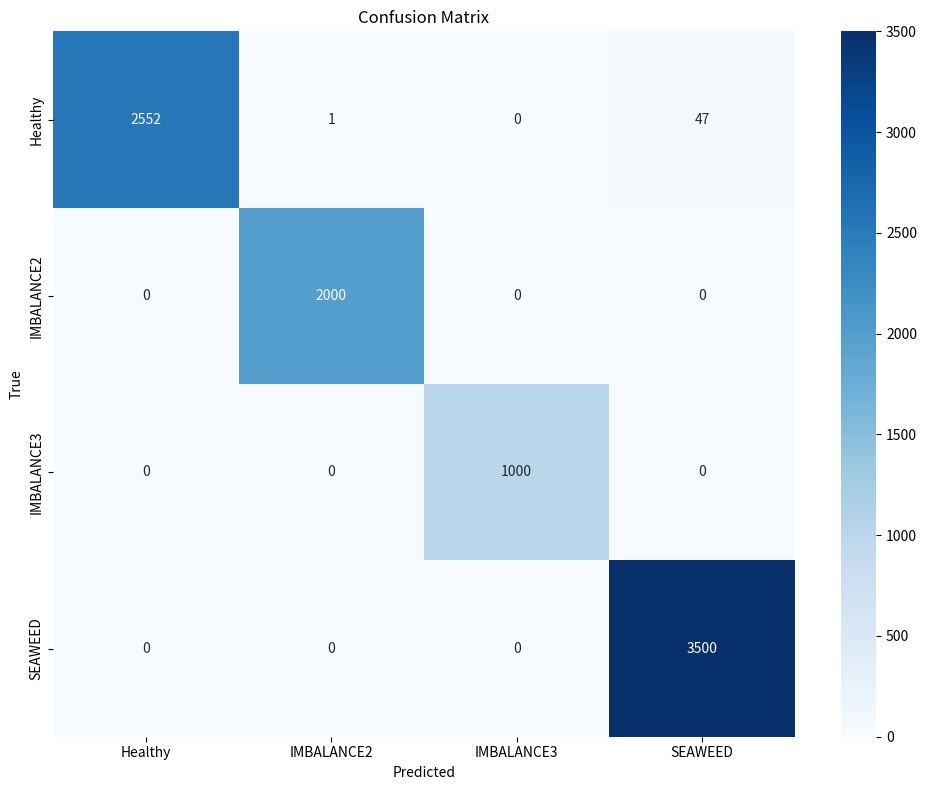

Recreate this plot in Python.

import matplotlib.pyplot as plt
import seaborn as sns
import numpy as np

def plot_confusion_matrix(cm, class_names):
    """Create confusion matrix visualization"""
    fig, ax = plt.subplots(figsize=(10, 8))
    sns.heatmap(
        cm, annot=True, fmt='d', cmap='Blues',
        xticklabels=class_names,
        yticklabels=class_names,
        ax=ax
    )
    ax.set_xlabel('Predicted')
    ax.set_ylabel('True')
    ax.set_title('Confusion Matrix')
    plt.tight_layout()
    return fig

if __name__ == "__main__":
    # Create a confusion matrix with some 0 values and some high values
    cm = np.array([
        [2552, 1, 0, 47],
        [0, 2000, 0, 0],
        [0, 0, 1000, 0],
        [0, 0, 0, 3500]
    ])
    class_names = ['Healthy', 'IMBALANCE2', 'IMBALANCE3', 'SEAWEED']
    
    fig = plot_confusion_matrix(cm, class_names)
    fig.savefig('repro_cm.png')
    print("Saved repro_cm.png")
